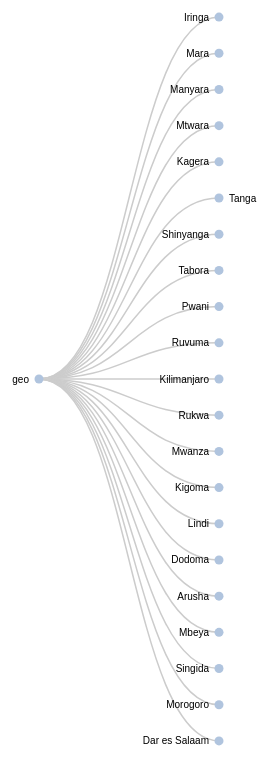
D3 v3 page, settled after 480 driven frames (8 s of simulated time); the page loaded 1 data file(s).


/* v5.  
previously: in  mytree_collapsable_bostock4.html
swith to water with value csv file, display node values by 3 classificaiton colors
similar to POC in myTree_from_csv_bostock.html

this version: get real data, no more mockups
next: add next level

*/
var margin = {top: 20, right: 120, bottom: 20, left: 120},
    width = 960 - margin.right - margin.left,
    height = 800 - margin.top - margin.bottom;

var i = 0,
    duration = 750,
    root;

var tree = d3.layout.tree()
    .size([height, width]);

var diagonal = d3.svg.diagonal()
    .projection(function(d) { return [d.y, d.x]; });

var svg = d3.select("body").append("svg")
    .attr("width", width + margin.right + margin.left)
    .attr("height", height + margin.top + margin.bottom)
  .append("g")
    .attr("transform", "translate(" + margin.left + "," + margin.top + ")");

//d3.json("flare.json", function(error, flare) {
//  if (error) throw error;

/* csv format new:
source,target,value
null,geo,-1
geo,Internal,-1
Internal,Arusha,0
Internal,Dodoma,2
Internal,Kilimanjaro,1
Internal,Manyara,0
geo,LakeNyasa,-1
LakeNyasa,Iringa,-1
*/

//d3.csv("mydata_Tree_from_csv_water_geohier.csv", function(error, flare) {
d3.csv("dynamic_data_water.csv", function(error, water) {
  if (error) throw error;
  // *********** Convert flat data into a nice tree ***************
  // create a name: node map

  var dataMap = water.reduce(function(map, node) {
    map[node.target] = node;
    
    return map;    
  }, {});
  //console.log("dataMap: ", dataMap);
  

  // create the tree array
  var treeData = [];
  water.forEach(function(node) {
    // add to parent
    var parent = dataMap[node.source];
    console.log("node attribs: ", node.source, node.target, node.value)
    if (parent) {
      // create child array if it doesn't exist
      //console.log("parent", parent)
      (parent.children || (parent.children = []))
        // add node to child array
        .push(node);
    } else {
      // parent is null or missing
      treeData.push(node);
    }
  });


  console.log("treedata: ", treeData[0])

  root = treeData[0]; //flare;
  root.x0 = height / 2;
  root.y0 = 0;

  function collapse(d) {
    if (d.children) {
      d._children = d.children;
      d._children.forEach(collapse);
      d.children = null;
    }
  }

  root.children.forEach(collapse);
  update(root);
});

d3.select(self.frameElement).style("height", "800px");

function update(source) {

  // Compute the new tree layout.
  var nodes = tree.nodes(root),
      links = tree.links(nodes);

  // Normalize for fixed-depth.
  nodes.forEach(function(d) { d.y = d.depth * 180; });

  // Update the nodes…
  var node = svg.selectAll("g.node")
      .data(nodes, function(d) { return d.id || (d.id = ++i); });

  // Enter any new nodes at the parent's previous position.
  var nodeEnter = node.enter().append("g")
      .attr("class", "node")
      .attr("transform", function(d) { return "translate(" + source.y0 + "," + source.x0 + ")"; })
      .on("click", click);

  nodeEnter.append("circle")
      .attr("r", 1e-6)
      .style("fill", function(d) { return d._children ? "lightsteelblue" : "#fff"; });

  nodeEnter.append("text")
      .attr("x", function(d) { return d.children || d._children ? -10 : 10; })
      .attr("dy", ".35em")
      .attr("text-anchor", function(d) { return d.children || d._children ? "end" : "start"; })
      .text(function(d) { return d.target; })
      .style("fill-opacity", 1e-6);

  // Transition nodes to their new position.
  var nodeUpdate = node.transition()
      .duration(duration)
      .attr("transform", function(d) { return "translate(" + d.y + "," + d.x + ")"; });

  nodeUpdate.select("circle")
      .attr("r", 4.5)
      //.style("fill", function(d) { return d._children ? "lightsteelblue" : "#fff"; });
      .style("fill", function(d){ if(d.value==0) { return "green"} else if(d.value==1) { return "orange"} 
        else if(d.value==2) { return "red"} else {console.log("status: ", d.value);return "lightsteelblue"} });

  nodeUpdate.select("text")
      .style("fill-opacity", 1);

  // Transition exiting nodes to the parent's new position.
  var nodeExit = node.exit().transition()
      .duration(duration)
      .attr("transform", function(d) { return "translate(" + source.y + "," + source.x + ")"; })
      .remove();

  nodeExit.select("circle")
      .attr("r", 1e-6);

  nodeExit.select("text")
      .style("fill-opacity", 1e-6);

  // Update the links…
  var link = svg.selectAll("path.link")
      .data(links, function(d) { return d.target.id; });

  // Enter any new links at the parent's previous position.
  link.enter().insert("path", "g")
      .attr("class", "link")
      .attr("d", function(d) {
        var o = {x: source.x0, y: source.y0};
        return diagonal({source: o, target: o});
      });

  // Transition links to their new position.
  link.transition()
      .duration(duration)
      .attr("d", diagonal);

  // Transition exiting nodes to the parent's new position.
  link.exit().transition()
      .duration(duration)
      .attr("d", function(d) {
        var o = {x: source.x, y: source.y};
        return diagonal({source: o, target: o});
      })
      .remove();

  // Stash the old positions for transition.
  nodes.forEach(function(d) {
    d.x0 = d.x;
    d.y0 = d.y;
  });
}

// Toggle children on click.
function click(d) {
  if (d.children) {
    d._children = d.children;
    d.children = null;
  } else {
    d.children = d._children;
    d._children = null;
  }
  update(d);
}



### data: dynamic_data_water.csv
source, target, value
null, geo, -1
geo, Iringa, -1
geo, Mara, -1
geo, Manyara, -1
geo, Mtwara, -1
geo, Kagera, -1
geo, Tanga, -1
geo, Shinyanga, -1
geo, Tabora, -1
geo, Pwani, -1
geo, Ruvuma, -1
geo, Kilimanjaro, -1
geo, Rukwa, -1
geo, Mwanza, -1
geo, Kigoma, -1
geo, Lindi, -1
geo, Dodoma, -1
geo, Arusha, -1
geo, Mbeya, -1
geo, Singida, -1
geo, Morogoro, -1
geo, Dar es Salaam, -1
Iringa, Ludewa, -1
Iringa, Njombe, -1
Iringa, Kilolo, -1
Iringa, Makete, -1
Iringa, Iringa Rural, -1
Iringa, Mufindi, -1
Mara, Serengeti, -1
Mara, Musoma Rural, -1
Mara, Bunda, -1
Mara, Tarime, -1
Mara, Rorya, -1
Manyara, Simanjiro, -1
Manyara, Mbulu, -1
Manyara, Hanang, -1
Manyara, Kiteto, -1
Manyara, Babati, -1
Mtwara, Nanyumbu, -1
Mtwara, Masasi, -1
Mtwara, Mtwara Rural, -1
Mtwara, Newala, -1
Mtwara, Tandahimba, -1
Mtwara, Mtwara Urban, -1
Kagera, Karagwe, -1
Kagera, Bukoba Rural, -1
Kagera, Bukoba Urban, -1
Kagera, Muleba, -1
Kagera, Misenyi, -1
Kagera, Chato, -1
Kagera, Biharamulo, -1
Kagera, Ngara, -1
Tanga, Mkinga, -1
Tanga, Muheza, -1
Tanga, Lushoto, -1
Tanga, Korogwe, -1
Tanga, Tanga, -1
Tanga, Handeni, -1
Tanga, Pangani, -1
Tanga, Kilindi, -1
... 462 more rows